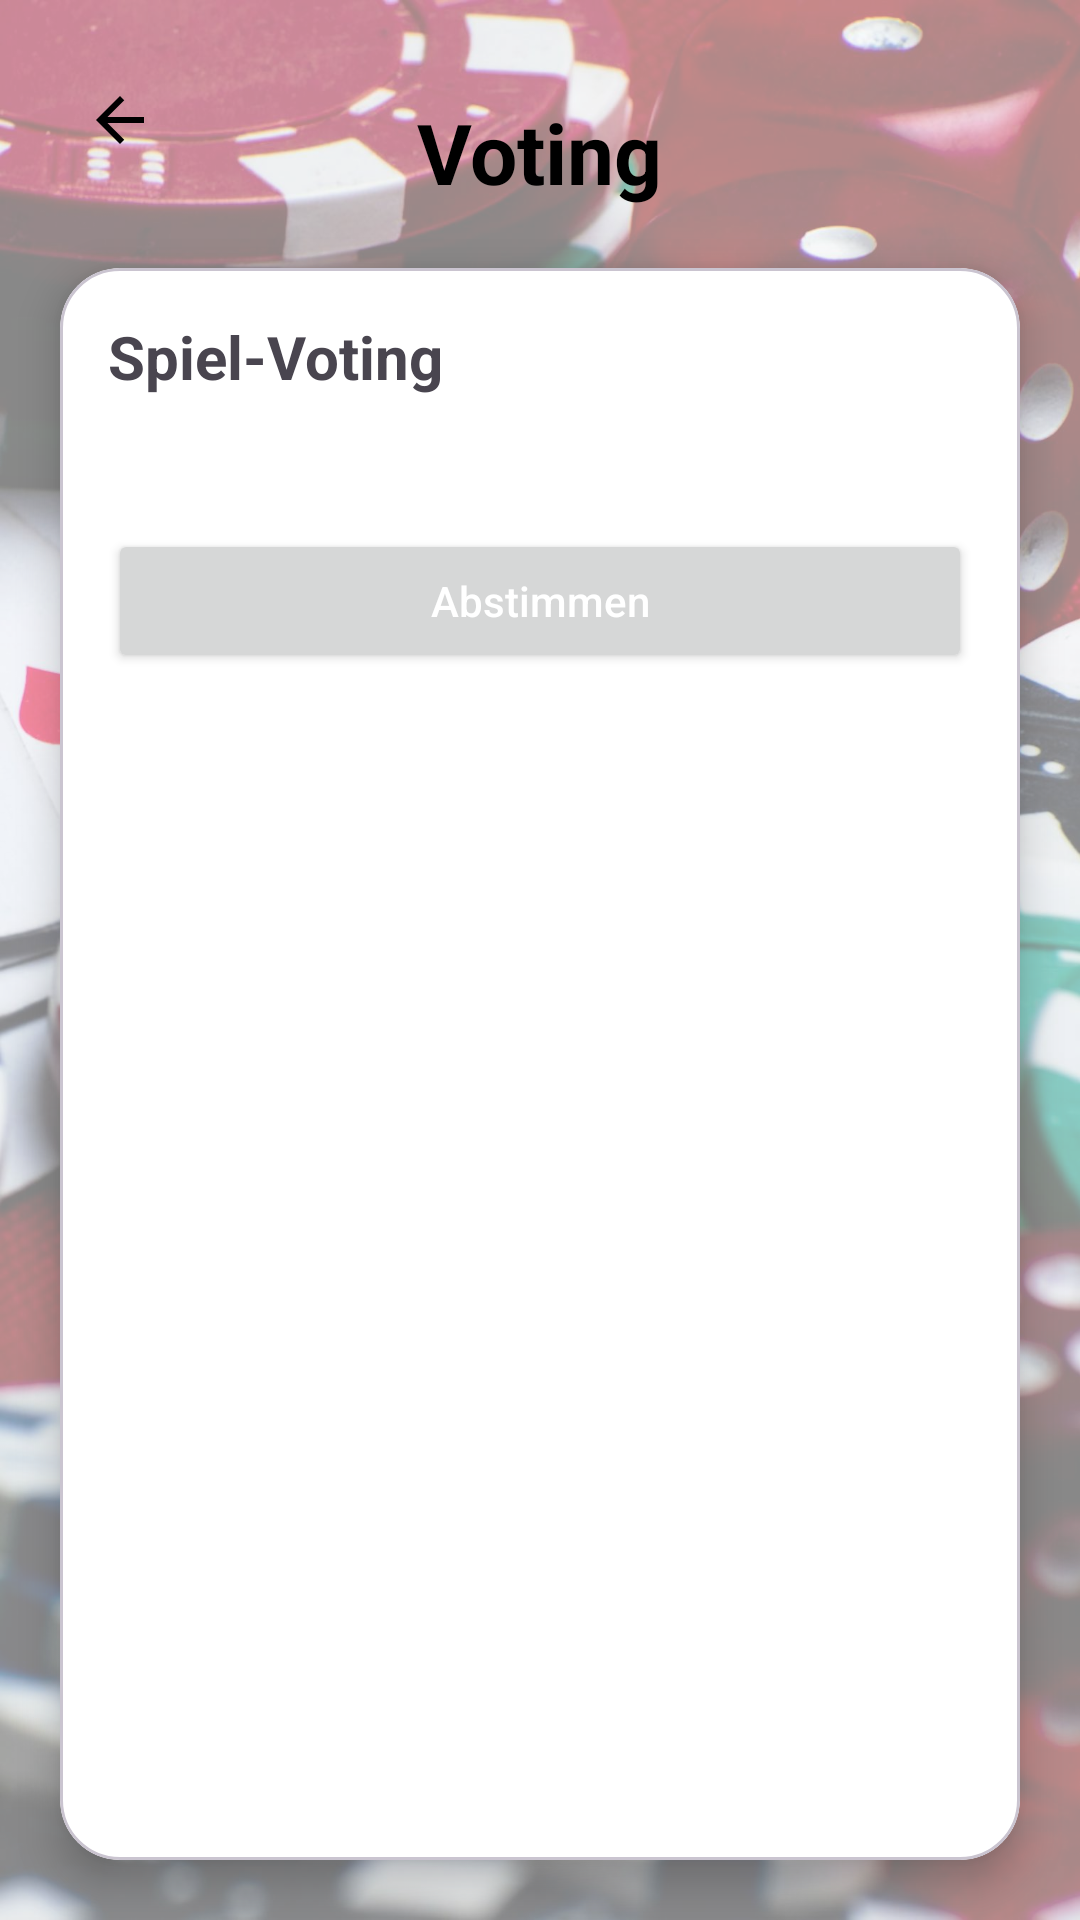

Write the Android layout XML for this screen, with the resource values it uses.
<!-- AndroidManifest.xml: application theme Theme.BoardGameApp -->
<!-- res/layout/activity_voting.xml -->
<?xml version="1.0" encoding="utf-8"?>
<androidx.constraintlayout.widget.ConstraintLayout xmlns:android="http://schemas.android.com/apk/res/android"
    xmlns:app="http://schemas.android.com/apk/res-auto"
    xmlns:tools="http://schemas.android.com/tools"
    android:layout_width="match_parent"
    android:layout_height="match_parent"
    tools:context=".VotingActivity">

    
    <ImageView
        android:id="@+id/ivBackground"
        android:layout_width="match_parent"
        android:layout_height="match_parent"
        android:scaleType="centerCrop"
        android:src="@drawable/bg_main"
        android:contentDescription="@null" />

    
    <View
        android:id="@+id/vOverlay"
        android:layout_width="match_parent"
        android:layout_height="match_parent"
        android:background="#88FFFFFF" />

    <ImageButton
        android:id="@+id/btnBack"
        android:layout_width="48dp"
        android:layout_height="48dp"
        android:layout_marginStart="16dp"
        android:layout_marginTop="16dp"
        android:background="@android:color/transparent"
        android:contentDescription="@string/back_button_description"
        android:src="@drawable/ic_arrow_back"
        app:layout_constraintTop_toTopOf="parent"
        app:layout_constraintStart_toStartOf="parent"/>

    
    <TextView
        android:id="@+id/tvVotingTitle"
        android:layout_width="wrap_content"
        android:layout_height="wrap_content"
        android:text="Voting"
        android:textSize="28sp"
        android:textStyle="bold"
        android:textColor="@android:color/black"
        android:layout_marginTop="32dp"
        app:layout_constraintTop_toTopOf="parent"
        app:layout_constraintStart_toStartOf="parent"
        app:layout_constraintEnd_toEndOf="parent" />

    
    <com.google.android.material.card.MaterialCardView
        android:id="@+id/votingCard"
        android:layout_width="0dp"
        android:layout_height="0dp"
        android:layout_margin="20dp"
        app:cardCornerRadius="20dp"
        app:cardElevation="8dp"
        app:cardBackgroundColor="@android:color/white"
        app:layout_constraintTop_toBottomOf="@id/tvVotingTitle"
        app:layout_constraintBottom_toBottomOf="parent"
        app:layout_constraintStart_toStartOf="parent"
        app:layout_constraintEnd_toEndOf="parent">

        <ScrollView
            android:layout_width="match_parent"
            android:layout_height="match_parent"
            android:fillViewport="true">

            <LinearLayout
                android:layout_width="match_parent"
                android:layout_height="wrap_content"
                android:orientation="vertical"
                android:padding="16dp">

                
                <TextView
                    android:id="@+id/tvGameVotingTitle"
                    android:layout_width="wrap_content"
                    android:layout_height="wrap_content"
                    android:text="Spiel-Voting"
                    android:textSize="20sp"
                    android:textStyle="bold"
                    android:layout_marginBottom="8dp" />

                
                <androidx.recyclerview.widget.RecyclerView
                    android:id="@+id/rvGameVoting"
                    android:layout_width="match_parent"
                    android:layout_height="wrap_content"
                    android:nestedScrollingEnabled="false"
                    android:paddingBottom="16dp" />

                
                <Button
                    android:id="@+id/btnSubmitVotes"
                    android:layout_width="match_parent"
                    android:layout_height="wrap_content"
                    android:text="Abstimmen"
                    android:textAllCaps="false"
                    android:layout_marginTop="20dp"
                    android:textColor="@android:color/white"
                    android:padding="12dp" />
            </LinearLayout>
        </ScrollView>
    </com.google.android.material.card.MaterialCardView>
</androidx.constraintlayout.widget.ConstraintLayout>
<!-- resources referenced by this layout -->
<resources>
  <!-- drawable bg_main: jpg bitmap (drawable, 228878 bytes) -->
  <!-- drawable ic_arrow_back (drawable) -->
  <vector xmlns:android="http://schemas.android.com/apk/res/android"
      android:width="24dp"
      android:height="24dp"
      android:viewportWidth="24"
      android:viewportHeight="24">
  
      <path
          android:fillColor="@android:color/black"
          android:pathData="M20,11H7.83l5.59,-5.59L12,4l-8,8 8,8 1.41,-1.41L7.83,13H20v-2z"/>
  </vector>
  <string name="back_button_description">Zurück</string>
  <style name="Theme.BoardGameApp" parent="Theme.Material3.DayNight.NoActionBar">
          
          
      </style>
</resources>
